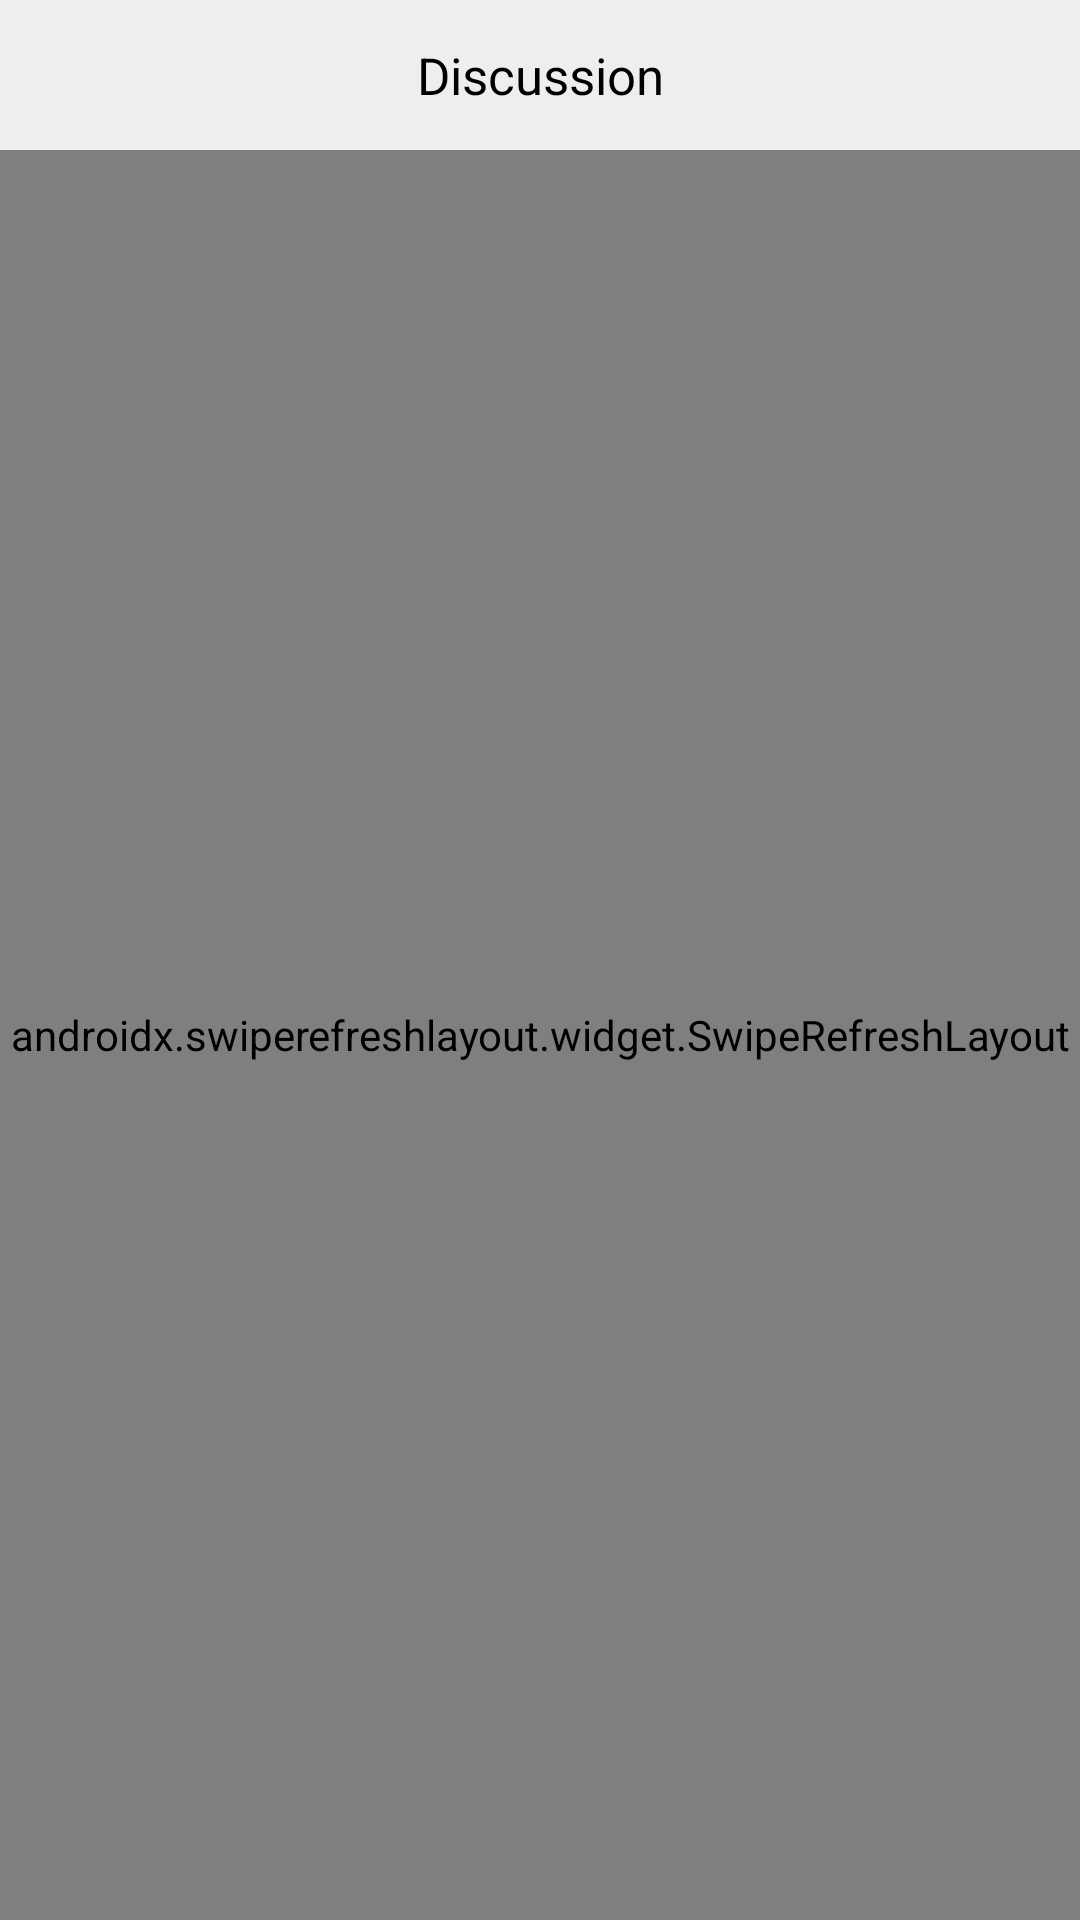

The Android layout XML behind this screen, and the referenced resources:
<!-- AndroidManifest.xml: application theme Theme.DormitoryManager -->
<!-- res/layout/fragment_forum.xml -->
<?xml version="1.0" encoding="utf-8"?>
<androidx.constraintlayout.widget.ConstraintLayout xmlns:android="http://schemas.android.com/apk/res/android"
    xmlns:app="http://schemas.android.com/apk/res-auto"
    xmlns:tools="http://schemas.android.com/tools"
    android:id="@+id/layout_fragment_forum"
    android:layout_width="match_parent"
    android:layout_height="match_parent"
    tools:context=".ui.ForumFragment" >

    <androidx.constraintlayout.widget.ConstraintLayout
        android:id="@+id/layout_my_toolbar"
        android:layout_width="0dp"
        android:layout_height="50dp"
        android:background="@color/list_background"
        app:layout_constraintEnd_toEndOf="parent"
        app:layout_constraintStart_toStartOf="parent"
        app:layout_constraintTop_toTopOf="parent">

        <TextView
            android:id="@+id/tv_main_page_title"
            style="@style/title_text"
            android:layout_width="wrap_content"
            android:layout_height="wrap_content"
            android:layout_centerInParent="true"
            android:text="@string/txt_discuss_area"
            android:textSize="17sp"
            android:visibility="visible"
            app:layout_constraintBottom_toBottomOf="parent"
            app:layout_constraintEnd_toEndOf="parent"
            app:layout_constraintStart_toStartOf="parent"
            app:layout_constraintTop_toTopOf="parent" />

        <ImageView
            android:id="@+id/btn_main_page_post"
            android:layout_width="28dp"
            android:layout_height="28dp"
            android:layout_marginEnd="20dp"
            app:layout_constraintBottom_toBottomOf="parent"
            app:layout_constraintEnd_toEndOf="parent"
            app:layout_constraintTop_toTopOf="parent"
            app:srcCompat="@drawable/ic_baseline_add_24" />
    </androidx.constraintlayout.widget.ConstraintLayout>

    <androidx.swiperefreshlayout.widget.SwipeRefreshLayout
        android:id="@+id/layout_forum_refresh"
        android:layout_width="0dp"
        android:layout_height="0dp"
        app:layout_constraintBottom_toBottomOf="parent"
        app:layout_constraintEnd_toEndOf="parent"
        app:layout_constraintStart_toStartOf="parent"
        app:layout_constraintTop_toBottomOf="@+id/layout_my_toolbar">

        <androidx.recyclerview.widget.RecyclerView
            android:id="@+id/list_forum"
            android:layout_width="match_parent"
            android:layout_height="match_parent"
            android:background="@color/list_background" />

    </androidx.swiperefreshlayout.widget.SwipeRefreshLayout>
</androidx.constraintlayout.widget.ConstraintLayout>
<!-- resources referenced by this layout -->
<resources>
  <color name="list_background">#EEEEEE</color>
  <string name="txt_discuss_area">Discussion</string>
  <style name="title_text">
          <item name="android:textSize">19sp</item>
          <item name="android:textColor">@color/black</item>
      </style>
  <style name="Theme.DormitoryManager" parent="Theme.MaterialComponents.DayNight.DarkActionBar.Bridge">
          
          <item name="colorPrimary">@color/purple_500</item>
          <item name="colorPrimaryVariant">@color/purple_700</item>
          <item name="colorOnPrimary">@color/white</item>
          
          <item name="colorSecondary">@color/teal_200</item>
          <item name="colorSecondaryVariant">@color/teal_700</item>
          <item name="colorOnSecondary">@color/black</item>
          
          <item name="android:statusBarColor" tools:targetApi="l">?attr/colorPrimaryVariant</item>
          
          <item name="windowNoTitle">true</item>
      </style>
  <color name="black">#FF000000</color>
  <color name="purple_500">#FF6200EE</color>
  <color name="purple_700">#FF3700B3</color>
  <color name="white">#FFFFFFFF</color>
  <color name="teal_200">#FF03DAC5</color>
  <color name="teal_700">#FF018786</color>
</resources>
